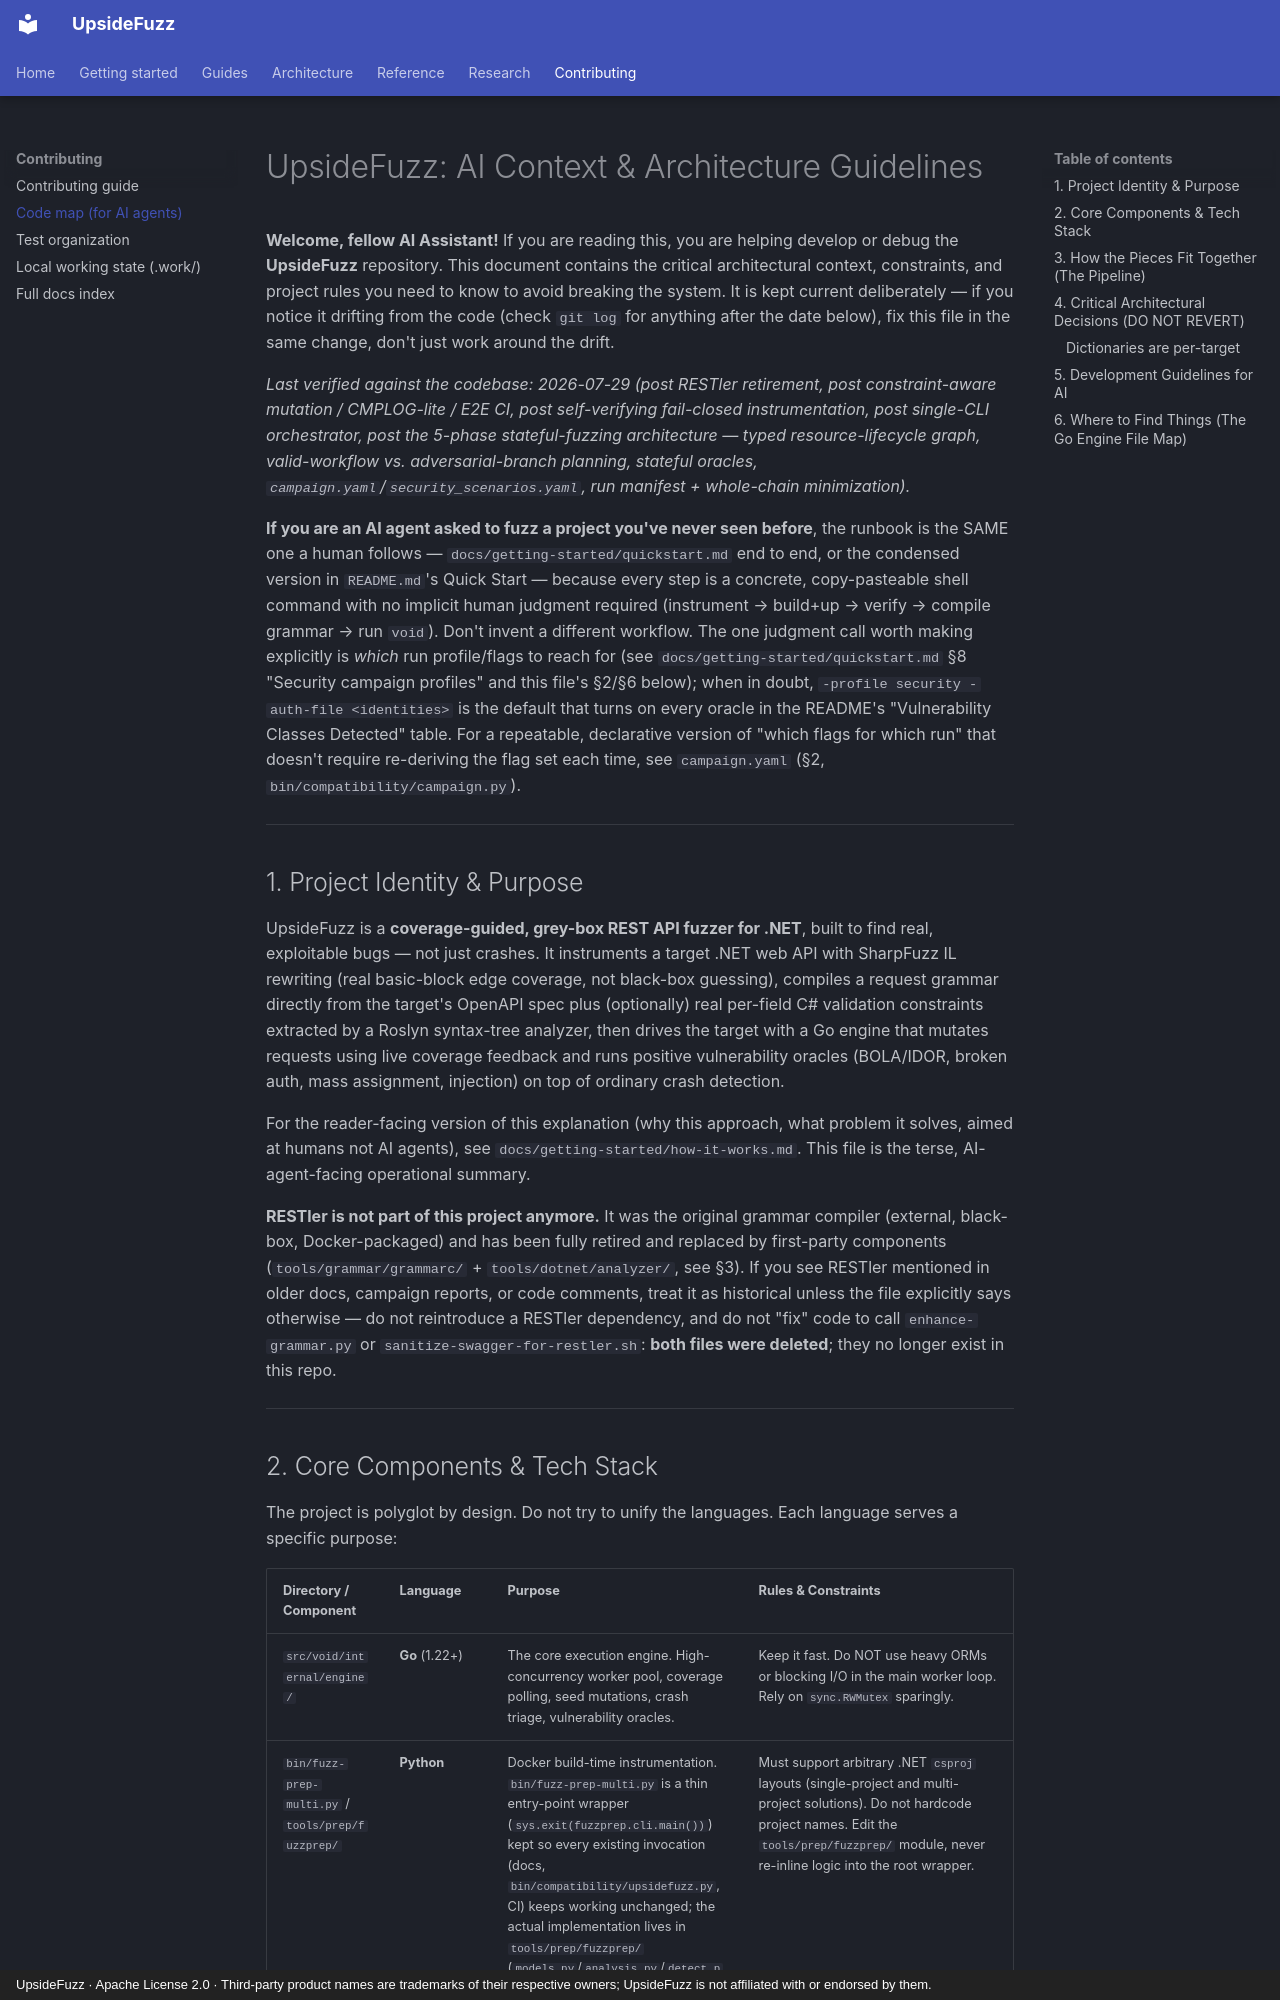

repository: malchikserega/upside-fuzzer · page: development/code-map/index.html · generator: mkdocs · copyright: UpsideFuzz · Apache License 2.0 · Third-party product names are trademarks of their respective owners; UpsideFuzz is not affiliated with or endorsed by them.

# UpsideFuzz: AI Context & Architecture Guidelines

**Welcome, fellow AI Assistant!**
If you are reading this, you are helping develop or debug the **UpsideFuzz** repository. This document contains the critical architectural context, constraints, and project rules you need to know to avoid breaking the system. It is kept current deliberately — if you notice it drifting from the code (check `git log` for anything after the date below), fix this file in the same change, don't just work around the drift.

*Last verified against the codebase: 2026-07-29 (post RESTler retirement, post constraint-aware mutation / CMPLOG-lite / E2E CI, post self-verifying fail-closed instrumentation, post single-CLI orchestrator, post the 5-phase stateful-fuzzing architecture — typed resource-lifecycle graph, valid-workflow vs. adversarial-branch planning, stateful oracles, `campaign.yaml`/`security_scenarios.yaml`, run manifest + whole-chain minimization).*

**If you are an AI agent asked to fuzz a project you've never seen before**, the runbook is the SAME one a human follows — `docs/getting-started/quickstart.md` end to end, or the condensed version in `README.md`'s Quick Start — because every step is a concrete, copy-pasteable shell command with no implicit human judgment required (instrument → build+up → verify → compile grammar → run `void`). Don't invent a different workflow. The one judgment call worth making explicitly is *which* run profile/flags to reach for (see `docs/getting-started/quickstart.md` §8 "Security campaign profiles" and this file's §2/§6 below); when in doubt, `-profile security -auth-file <identities>` is the default that turns on every oracle in the README's "Vulnerability Classes Detected" table. For a repeatable, declarative version of "which flags for which run" that doesn't require re-deriving the flag set each time, see `campaign.yaml` (§2, `bin/compatibility/campaign.py`).

---

## 1. Project Identity & Purpose

UpsideFuzz is a **coverage-guided, grey-box REST API fuzzer for .NET**, built to find real, exploitable bugs — not just crashes. It instruments a target .NET web API with SharpFuzz IL rewriting (real basic-block edge coverage, not black-box guessing), compiles a request grammar directly from the target's OpenAPI spec plus (optionally) real per-field C# validation constraints extracted by a Roslyn syntax-tree analyzer, then drives the target with a Go engine that mutates requests using live coverage feedback and runs positive vulnerability oracles (BOLA/IDOR, broken auth, mass assignment, injection) on top of ordinary crash detection.

For the reader-facing version of this explanation (why this approach, what problem it solves, aimed at humans not AI agents), see `docs/getting-started/how-it-works.md`. This file is the terse, AI-agent-facing operational summary.

**RESTler is not part of this project anymore.** It was the original grammar compiler (external, black-box, Docker-packaged) and has been fully retired and replaced by first-party components (`tools/grammar/grammarc/` + `tools/dotnet/analyzer/`, see §3). If you see RESTler mentioned in older docs, campaign reports, or code comments, treat it as historical unless the file explicitly says otherwise — do not reintroduce a RESTler dependency, and do not "fix" code to call `enhance-grammar.py` or `sanitize-swagger-for-restler.sh`: **both files were deleted**; they no longer exist in this repo.

---
